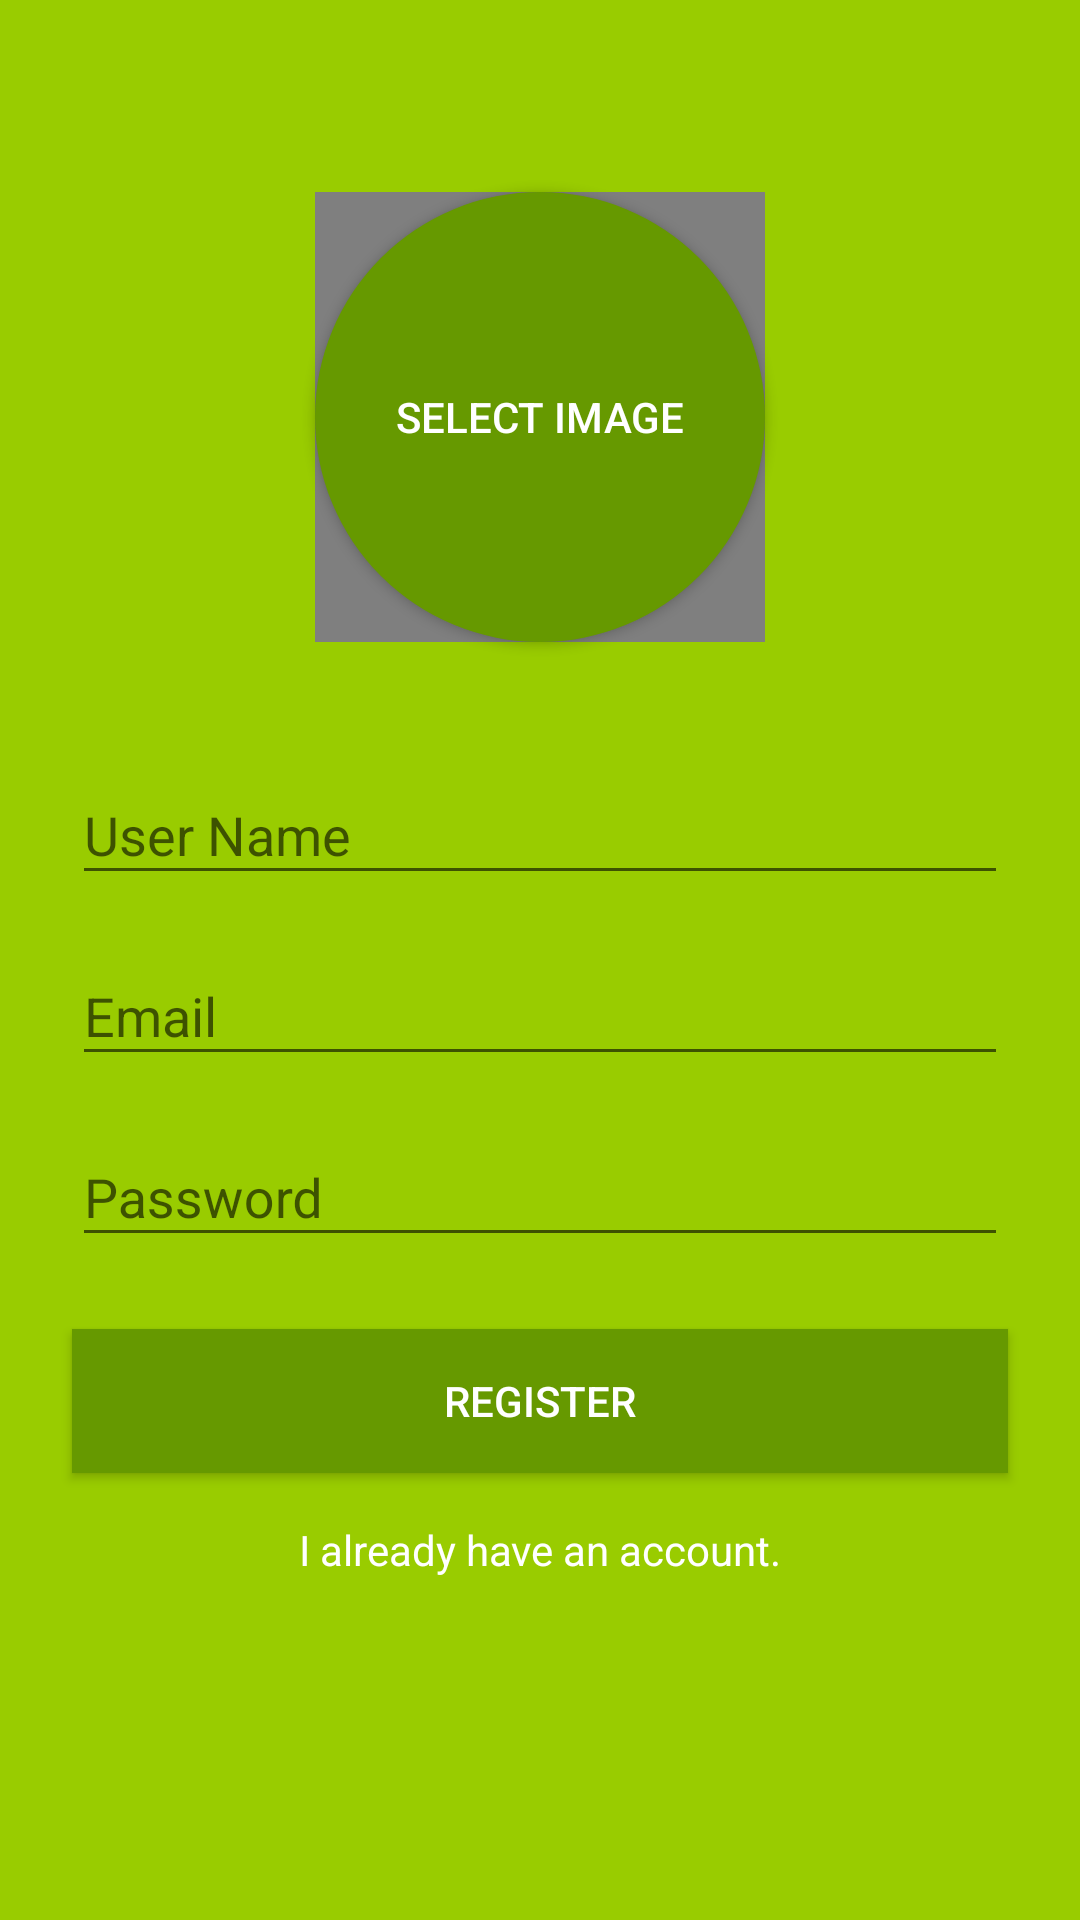

Here is an Android app screen rendered from its layout file. Give the layout XML and the strings, colors and styles it references.
<!-- AndroidManifest.xml: application theme AppTheme -->
<!-- res/layout/activity_register.xml -->
<?xml version="1.0" encoding="utf-8"?>
<androidx.constraintlayout.widget.ConstraintLayout
        xmlns:android="http://schemas.android.com/apk/res/android"
        xmlns:tools="http://schemas.android.com/tools"
        xmlns:app="http://schemas.android.com/apk/res-auto"
        android:layout_width="match_parent"
        android:layout_height="match_parent"
        tools:context=".activities.registerlogin.RegisterActivity" android:background="@android:color/holo_green_light"
        android:id="@+id/constraintLayout">

    <ProgressBar
            style="?android:attr/progressBarStyle"
            android:layout_width="0dp"
            android:layout_height="0dp"
            android:id="@+id/progressBar"
            app:layout_constraintTop_toTopOf="parent"
            app:layout_constraintBottom_toBottomOf="@+id/scrollView"
            app:layout_constraintStart_toStartOf="@+id/scrollView" app:layout_constraintEnd_toEndOf="@+id/scrollView"
            android:layout_marginEnd="112dp" android:layout_marginStart="112dp" android:visibility="gone"/>
    <ScrollView
            android:layout_width="match_parent"
            android:layout_height="match_parent" app:layout_constraintTop_toTopOf="parent"
            app:layout_constraintEnd_toEndOf="parent" app:layout_constraintBottom_toBottomOf="parent"
            app:layout_constraintStart_toStartOf="parent" android:id="@+id/scrollView">
        <androidx.constraintlayout.widget.ConstraintLayout
                android:layout_width="match_parent"
                android:layout_height="wrap_content">

            <Button
                    android:layout_width="150dp"
                    android:layout_height="150dp"
                    android:id="@+id/btn_image"
                    android:background="@drawable/rounded_button"
                    android:text="@string/select_image" android:textColor="@android:color/white"
                    android:layout_marginTop="64dp"
                    app:layout_constraintTop_toTopOf="parent"
                    app:layout_constraintStart_toStartOf="parent"
                    app:layout_constraintEnd_toEndOf="parent"/>
            <de.hdodenhof.circleimageview.CircleImageView android:layout_width="150dp"
                                                          android:layout_height="150dp"
                                                          android:id="@+id/img_circle_image"
                                                          app:layout_constraintTop_toTopOf="@+id/btn_image"
                                                          app:layout_constraintEnd_toEndOf="@+id/btn_image"
                                                          app:layout_constraintStart_toStartOf="@+id/btn_image"
                                                          app:layout_constraintBottom_toBottomOf="@+id/btn_image"
                                                          tools:src="@drawable/ic_photo"/>
            <com.google.android.material.textfield.TextInputLayout
                    android:layout_width="match_parent"
                    android:layout_height="0dp" app:layout_constraintTop_toBottomOf="@+id/img_circle_image"
                    app:layout_constraintEnd_toEndOf="parent" android:layout_marginEnd="24dp"
                    app:layout_constraintStart_toStartOf="parent" android:layout_marginStart="24dp"
                    android:layout_marginTop="32dp" android:id="@+id/textInputLayout">

                <com.google.android.material.textfield.TextInputEditText
                        android:layout_width="match_parent"
                        android:layout_height="wrap_content"
                        android:hint="@string/user_name" android:id="@+id/edt_name" android:singleLine="true"
                        android:textColor="@android:color/white" android:inputType="textPersonName|textCapWords"/>
            </com.google.android.material.textfield.TextInputLayout>
            <com.google.android.material.textfield.TextInputLayout
                    android:layout_width="0dp"
                    android:layout_height="wrap_content"
                    app:layout_constraintStart_toStartOf="@+id/textInputLayout"
                    app:layout_constraintEnd_toEndOf="@+id/textInputLayout"
                    app:layout_constraintTop_toBottomOf="@+id/textInputLayout" android:layout_marginTop="8dp"
                    android:id="@+id/textInputLayout1">

                <com.google.android.material.textfield.TextInputEditText
                        android:layout_width="match_parent"
                        android:layout_height="wrap_content"
                        android:hint="@string/email" android:id="@+id/edt_email" android:singleLine="true"
                        android:textColor="@android:color/white" android:inputType="textEmailAddress"/>
            </com.google.android.material.textfield.TextInputLayout>
            <com.google.android.material.textfield.TextInputLayout
                    android:layout_width="0dp"
                    android:layout_height="wrap_content" app:layout_constraintStart_toStartOf="@+id/textInputLayout1"
                    app:layout_constraintEnd_toEndOf="@+id/textInputLayout1"
                    app:layout_constraintTop_toBottomOf="@+id/textInputLayout1"
                    android:id="@+id/textInputLayout2" android:layout_marginTop="8dp">

                <com.google.android.material.textfield.TextInputEditText
                        android:layout_width="match_parent"
                        android:layout_height="wrap_content"
                        android:hint="@string/password" android:id="@+id/edt_password" android:singleLine="true"
                        android:textColor="@android:color/white" android:inputType="textPassword"/>
            </com.google.android.material.textfield.TextInputLayout>
            <Button
                    android:text="@string/register"
                    android:layout_width="0dp"
                    android:layout_height="wrap_content"
                    android:id="@+id/btn_login"
                    android:layout_marginTop="24dp" app:layout_constraintTop_toBottomOf="@+id/textInputLayout2"
                    app:layout_constraintStart_toStartOf="@+id/textInputLayout2"
                    app:layout_constraintEnd_toEndOf="@+id/textInputLayout2"
                    android:background="@android:color/holo_green_dark" android:textColor="@android:color/white"/>
            <TextView
                    android:text="@string/already_have_an_account"
                    android:layout_width="0dp"
                    android:layout_height="wrap_content"
                    android:id="@+id/tvw_create_account"
                    app:layout_constraintTop_toBottomOf="@+id/btn_login"
                    app:layout_constraintStart_toStartOf="@+id/btn_login"
                    app:layout_constraintEnd_toEndOf="@+id/btn_login" android:layout_marginTop="16dp"
                    android:textAlignment="center" android:textColor="@android:color/white" android:textSize="14sp"/>

        </androidx.constraintlayout.widget.ConstraintLayout>
    </ScrollView>
</androidx.constraintlayout.widget.ConstraintLayout>
<!-- resources referenced by this layout -->
<resources>
  <!-- drawable ic_photo (drawable) -->
  <vector android:height="24dp" android:viewportHeight="600"
      android:viewportWidth="600" android:width="24dp" xmlns:android="http://schemas.android.com/apk/res/android">
      <group>
          <clip-path android:pathData="M0,0h600v600h-600z M 0,0"/>
      </group>
  </vector>
  <!-- drawable rounded_button (drawable) -->
  <?xml version="1.0" encoding="utf-8"?>
  <shape xmlns:android="http://schemas.android.com/apk/res/android">
      <solid android:color="@android:color/holo_green_dark"/>
      <corners android:radius="100dp"/>
  </shape>
  <string name="already_have_an_account">I already have an account.</string>
  <string name="email">Email</string>
  <string name="password">Password</string>
  <string name="register">Register</string>
  <string name="select_image">Select Image</string>
  <string name="user_name">User Name</string>
  <style name="AppTheme" parent="Theme.AppCompat.Light.DarkActionBar">
          
          <item name="colorPrimary">@color/colorPrimary</item>
          <item name="colorPrimaryDark">@color/colorPrimaryDark</item>
          <item name="colorAccent">@color/colorAccent</item>
      </style>
  <!-- not gathered from this repository: default colours our renderer supplied (Android Studio template values) -->
  <color name="colorPrimary">#FF6200EE</color>
  <color name="colorPrimaryDark">#FF3700B3</color>
  <color name="colorAccent">#FF03DAC5</color>
</resources>
